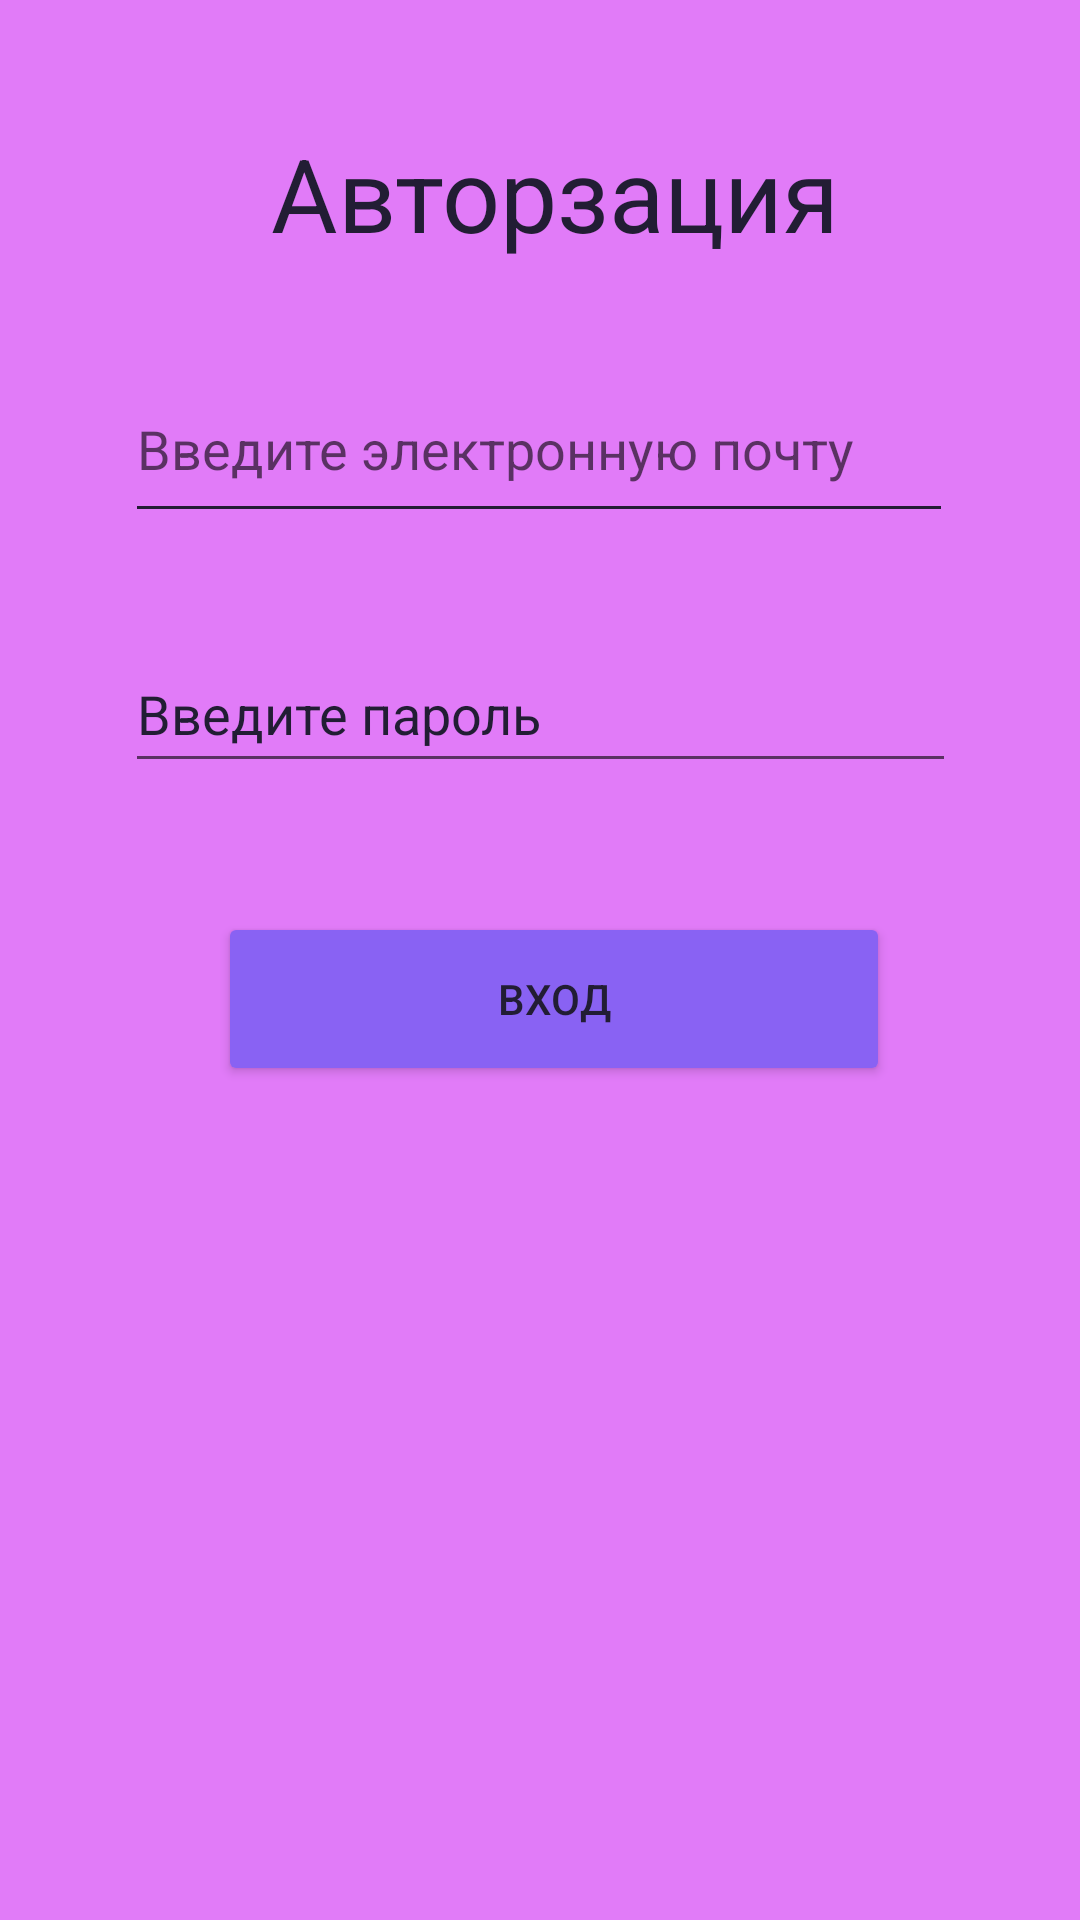

The Android layout XML behind this screen, and the referenced resources:
<!-- AndroidManifest.xml: application theme Theme.Project1M -->
<!-- res/layout/activity_main1.xml -->
<?xml version="1.0" encoding="utf-8"?>
<androidx.constraintlayout.widget.ConstraintLayout xmlns:android="http://schemas.android.com/apk/res/android"
    xmlns:app="http://schemas.android.com/apk/res-auto"
    xmlns:tools="http://schemas.android.com/tools"
    android:layout_width="match_parent"
    android:layout_height="match_parent"
    android:background="@color/LIGHTPURPLE"
    tools:context=".Main1Activity2">

    <TextView
        android:id="@+id/textView8"
        android:layout_width="229dp"
        android:layout_height="47dp"
        android:text="   Авторзация"
        android:textColor="@color/BLACKBLUE"
        android:textSize="34sp"
        app:layout_constraintBottom_toBottomOf="parent"
        app:layout_constraintEnd_toEndOf="parent"
        app:layout_constraintHorizontal_bias="0.498"
        app:layout_constraintStart_toStartOf="parent"
        app:layout_constraintTop_toTopOf="parent"
        app:layout_constraintVertical_bias="0.07" />

    <EditText
        android:id="@+id/editTextTextEmailAddress"
        android:layout_width="276dp"
        android:layout_height="59dp"
        android:backgroundTint="@color/BLACKBLUE"
        android:ems="10"
        android:hint="Введите электронную почту"
        android:inputType="textEmailAddress"
        android:textColor="@color/BLACKBLUE"
        app:layout_constraintBottom_toBottomOf="parent"
        app:layout_constraintEnd_toEndOf="parent"
        app:layout_constraintHorizontal_bias="0.497"
        app:layout_constraintStart_toStartOf="parent"
        app:layout_constraintTop_toBottomOf="@+id/textView8"
        app:layout_constraintVertical_bias="0.061"
        tools:ignore="SpeakableTextPresentCheck,TouchTargetSizeCheck" />

    <EditText
        android:id="@+id/editTextTextPassword"
        android:layout_width="277dp"
        android:layout_height="49dp"
        android:ems="10"
        android:hint="Введите пароль"
        android:inputType="textPassword"
        android:textColor="@color/BLACKBLUE"
        android:textColorHint="@color/BLACKBLUE"
        app:layout_constraintBottom_toBottomOf="parent"
        app:layout_constraintEnd_toEndOf="parent"
        app:layout_constraintStart_toStartOf="parent"
        app:layout_constraintTop_toBottomOf="@+id/editTextTextEmailAddress"
        app:layout_constraintVertical_bias="0.083"
        tools:ignore="SpeakableTextPresentCheck,TouchTargetSizeCheck" />

    <Button
        android:id="@+id/button16"
        android:layout_width="224dp"
        android:layout_height="58dp"
        android:layout_marginTop="33dp"
        android:backgroundTint="@color/PURPLE"
        android:text="Вход"
        android:textColor="@color/BLACKBLUE"
        app:layout_constraintBottom_toBottomOf="parent"
        app:layout_constraintEnd_toEndOf="parent"
        app:layout_constraintHorizontal_bias="0.534"
        app:layout_constraintStart_toStartOf="parent"
        app:layout_constraintTop_toBottomOf="@+id/editTextTextPassword"
        app:layout_constraintVertical_bias="0.035" />
</androidx.constraintlayout.widget.ConstraintLayout>
<!-- resources referenced by this layout -->
<resources>
  <color name="BLACKBLUE">#221D34</color>
  <color name="LIGHTPURPLE">#E17BF8</color>
  <color name="PURPLE">#8962F3</color>
  <style name="Theme.Project1M" parent="Theme.MaterialComponents.DayNight.DarkActionBar">
          
          <item name="colorPrimary">@color/purple_500</item>
          <item name="colorPrimaryVariant">@color/purple_700</item>
          <item name="colorOnPrimary">@color/white</item>
          
          <item name="colorSecondary">@color/teal_200</item>
          <item name="colorSecondaryVariant">@color/teal_700</item>
          <item name="colorOnSecondary">@color/black</item>
          
          <item name="android:statusBarColor" tools:targetApi="l">?attr/colorPrimaryVariant</item>
          
      </style>
  <color name="purple_500">#FF6200EE</color>
  <color name="purple_700">#FF3700B3</color>
  <color name="white">#FFFFFFFF</color>
  <color name="teal_200">#FF03DAC5</color>
  <color name="teal_700">#FF018786</color>
  <color name="black">#FF000000</color>
</resources>
